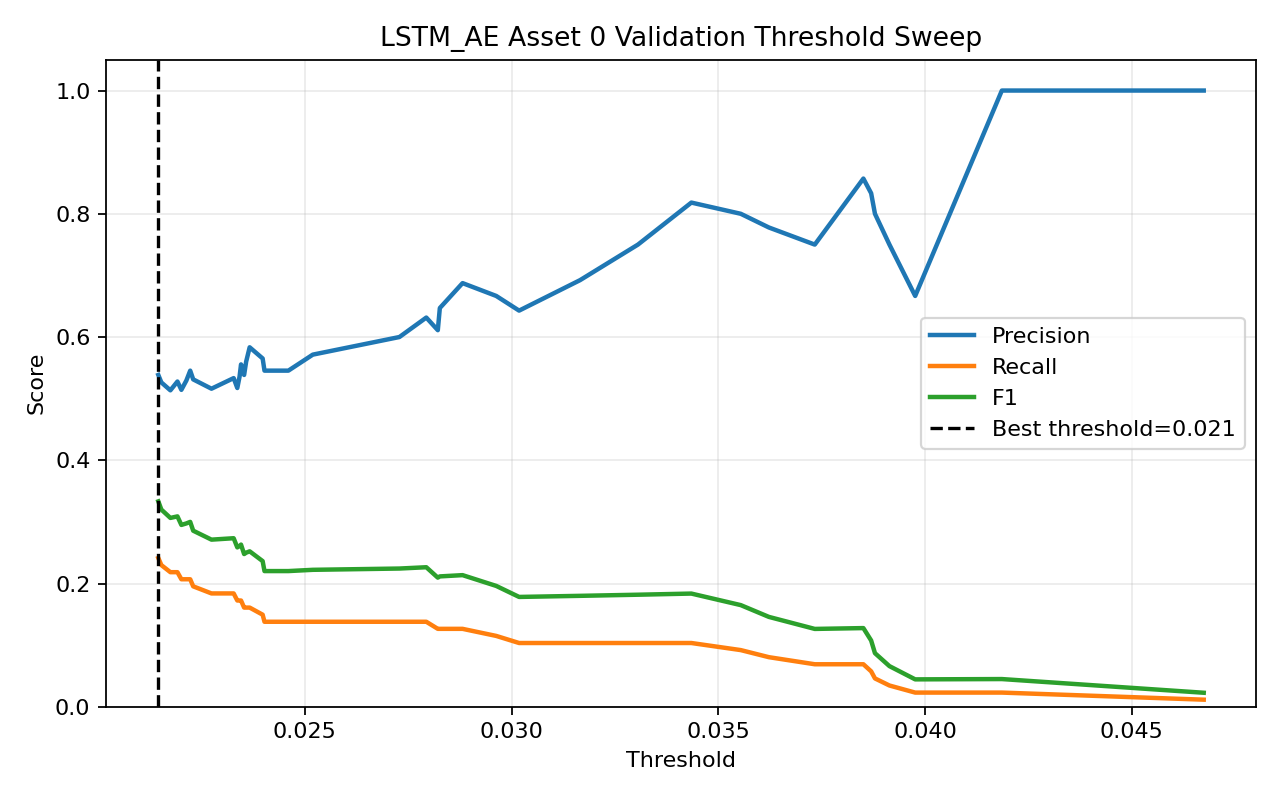

The file beside this chart, header and first rows:
threshold, precision, recall, f1, accuracy
0.02145, 0.5385, 0.2414, 0.3333, 0.5625
0.02153, 0.5263, 0.2299, 0.32, 0.5573
0.02175, 0.5135, 0.2184, 0.3065, 0.5521
0.02192, 0.5278, 0.2184, 0.3089, 0.5573
0.02201, 0.5143, 0.2069, 0.2951, 0.5521
0.02213, 0.5294, 0.2069, 0.2975, 0.5573
0.02223, 0.5455, 0.2069, 0.3, 0.5625
0.0223, 0.5312, 0.1954, 0.2857, 0.5573
0.02274, 0.5161, 0.1839, 0.2712, 0.5521
0.02328, 0.5333, 0.1839, 0.2735, 0.5573
0.02336, 0.5172, 0.1724, 0.2586, 0.5521
0.02342, 0.5357, 0.1724, 0.2609, 0.5573
0.02345, 0.5556, 0.1724, 0.2632, 0.5625
0.02353, 0.5385, 0.1609, 0.2478, 0.5573
0.02358, 0.56, 0.1609, 0.25, 0.5625
0.02366, 0.5833, 0.1609, 0.2523, 0.5677
0.02398, 0.5652, 0.1494, 0.2364, 0.5625
0.02402, 0.5455, 0.1379, 0.2202, 0.5573
0.0246, 0.5455, 0.1379, 0.2202, 0.5573
0.02519, 0.5714, 0.1379, 0.2222, 0.5625
0.02729, 0.6, 0.1379, 0.2243, 0.5677
0.02794, 0.6316, 0.1379, 0.2264, 0.5729
0.02821, 0.6111, 0.1264, 0.2095, 0.5677
0.02826, 0.6471, 0.1264, 0.2115, 0.5729
0.02881, 0.6875, 0.1264, 0.2136, 0.5781
0.02963, 0.6667, 0.1149, 0.1961, 0.5729
0.03018, 0.6429, 0.1034, 0.1782, 0.5677
0.03166, 0.6923, 0.1034, 0.18, 0.5729
0.03306, 0.75, 0.1034, 0.1818, 0.5781
0.03435, 0.8182, 0.1034, 0.1837, 0.5833
0.03554, 0.8, 0.09195, 0.1649, 0.5781
0.03622, 0.7778, 0.08046, 0.1458, 0.5729
0.03733, 0.75, 0.06897, 0.1263, 0.5677
0.03851, 0.8571, 0.06897, 0.1277, 0.5729
0.0387, 0.8333, 0.05747, 0.1075, 0.5677
0.03879, 0.8, 0.04598, 0.08696, 0.5625
0.03914, 0.75, 0.03448, 0.06593, 0.5573
0.03976, 0.6667, 0.02299, 0.04444, 0.5521
0.04186, 1.0, 0.02299, 0.04494, 0.5573
0.04674, 1.0, 0.01149, 0.02273, 0.5521
